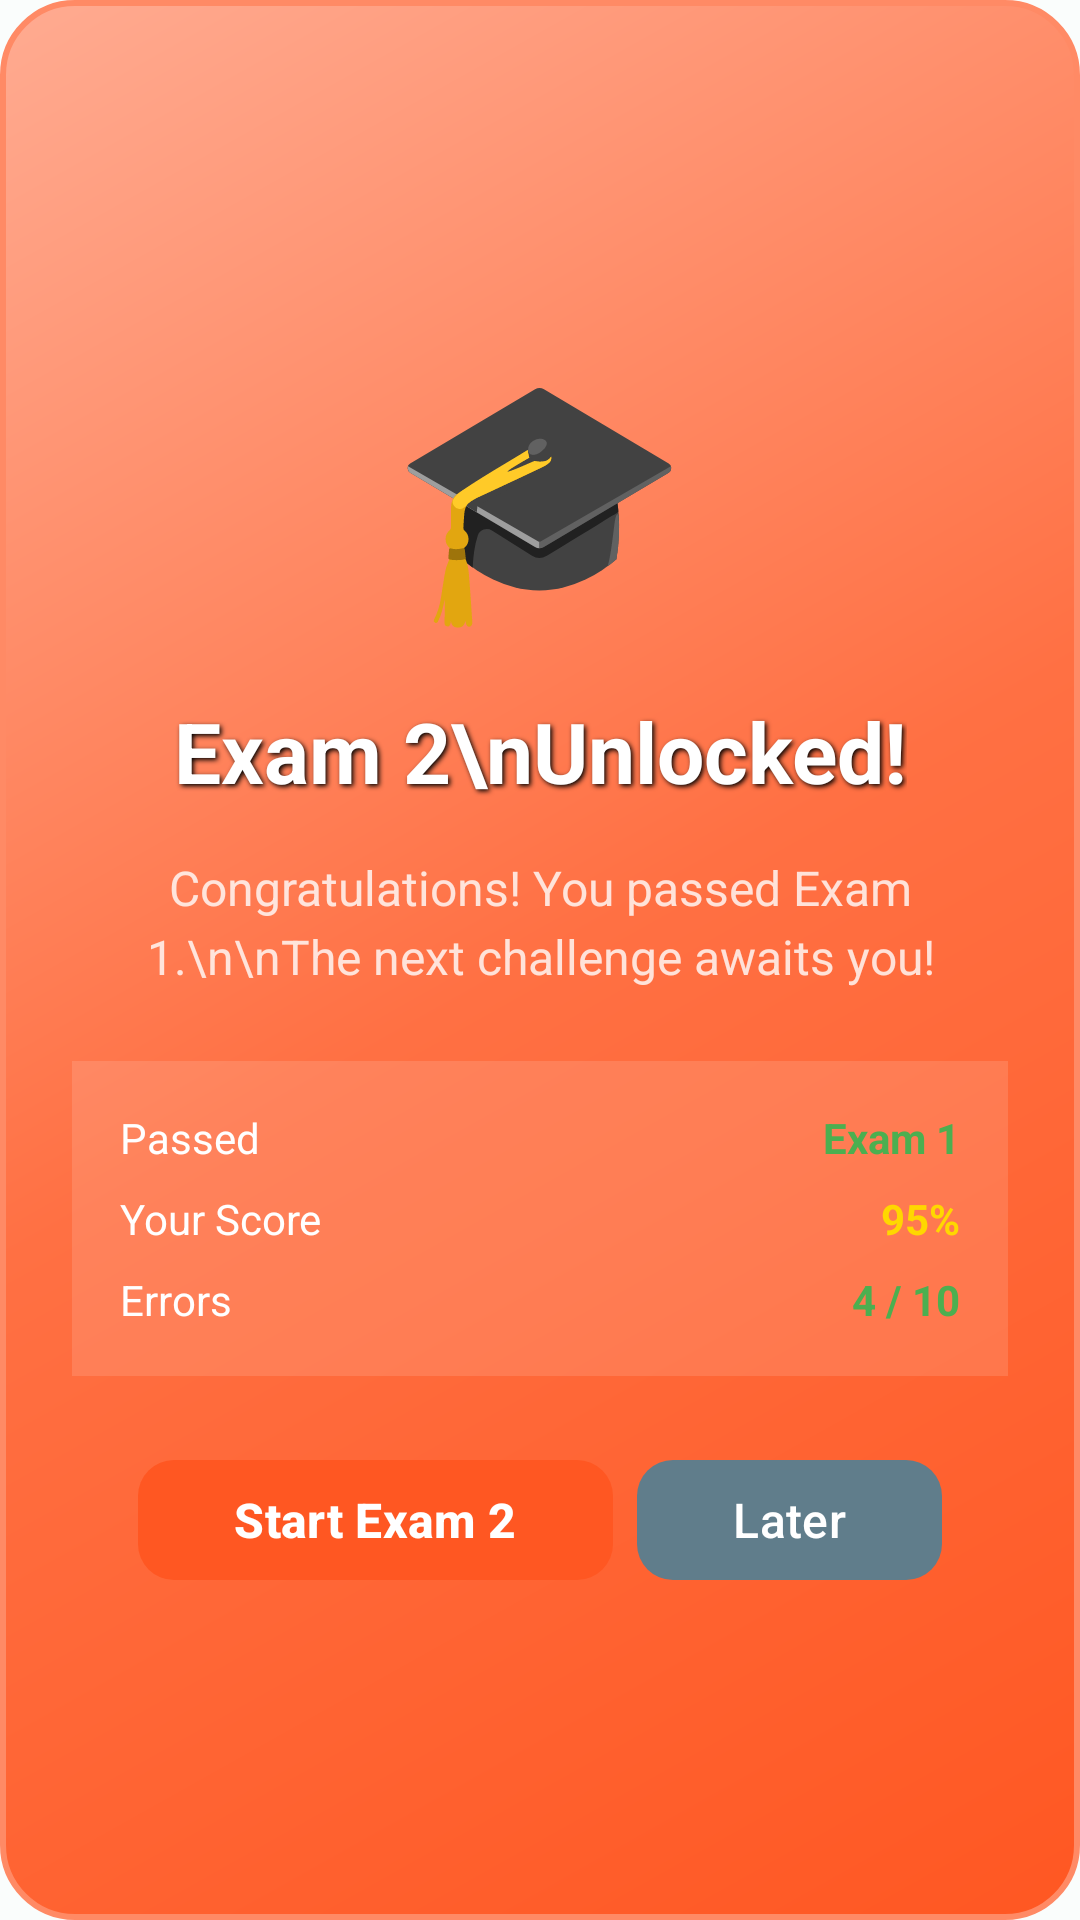

Reconstruct the res/layout file that produces this screen, plus the resources it refers to.
<!-- AndroidManifest.xml: application theme Theme.KLCPQuiz -->
<!-- res/layout/dialog_exam_next_unlocked.xml -->
<?xml version="1.0" encoding="utf-8"?>
<LinearLayout xmlns:android="http://schemas.android.com/apk/res/android"
    xmlns:app="http://schemas.android.com/apk/res-auto"
    android:layout_width="match_parent"
    android:layout_height="wrap_content"
    android:orientation="vertical"
    android:padding="24dp"
    android:gravity="center"
    android:background="@drawable/dialog_exam_unlock_background">

    
    <TextView
        android:layout_width="wrap_content"
        android:layout_height="wrap_content"
        android:text="🎓"
        android:textSize="80sp"
        android:layout_marginBottom="16dp" />

    
    <TextView
        android:id="@+id/examTitle"
        android:layout_width="wrap_content"
        android:layout_height="wrap_content"
        android:text="Exam 2\nUnlocked!"
        android:textSize="28sp"
        android:textStyle="bold"
        android:textColor="#FFFFFF"
        android:textAlignment="center"
        android:shadowColor="#000000"
        android:shadowDx="2"
        android:shadowDy="2"
        android:shadowRadius="4"
        android:layout_marginBottom="16dp" />

    
    <TextView
        android:id="@+id/examUnlockDescription"
        android:layout_width="wrap_content"
        android:layout_height="wrap_content"
        android:text="Congratulations! You passed Exam 1.\n\nThe next challenge awaits you!"
        android:textSize="16sp"
        android:textColor="#CCFFFFFF"
        android:textAlignment="center"
        android:lineSpacingExtra="4dp"
        android:layout_marginBottom="24dp" />

    
    <LinearLayout
        android:layout_width="match_parent"
        android:layout_height="wrap_content"
        android:orientation="vertical"
        android:background="#20FFFFFF"
        android:padding="16dp"
        android:layout_marginBottom="24dp">

        <LinearLayout
            android:layout_width="match_parent"
            android:layout_height="wrap_content"
            android:orientation="horizontal"
            android:layout_marginBottom="8dp">
            <TextView
                android:layout_width="0dp"
                android:layout_height="wrap_content"
                android:layout_weight="1"
                android:text="Passed"
                android:textSize="14sp"
                android:textColor="#FFFFFF" />
            <TextView
                android:id="@+id/passedExam"
                android:layout_width="wrap_content"
                android:layout_height="wrap_content"
                android:text="Exam 1"
                android:textSize="14sp"
                android:textStyle="bold"
                android:textColor="#4CAF50" />
        </LinearLayout>

        <LinearLayout
            android:layout_width="match_parent"
            android:layout_height="wrap_content"
            android:orientation="horizontal"
            android:layout_marginBottom="8dp">
            <TextView
                android:layout_width="0dp"
                android:layout_height="wrap_content"
                android:layout_weight="1"
                android:text="Your Score"
                android:textSize="14sp"
                android:textColor="#FFFFFF" />
            <TextView
                android:id="@+id/examScore"
                android:layout_width="wrap_content"
                android:layout_height="wrap_content"
                android:text="95%"
                android:textSize="14sp"
                android:textStyle="bold"
                android:textColor="#FFD700" />
        </LinearLayout>

        <LinearLayout
            android:layout_width="match_parent"
            android:layout_height="wrap_content"
            android:orientation="horizontal">
            <TextView
                android:layout_width="0dp"
                android:layout_height="wrap_content"
                android:layout_weight="1"
                android:text="Errors"
                android:textSize="14sp"
                android:textColor="#FFFFFF" />
            <TextView
                android:id="@+id/examErrors"
                android:layout_width="wrap_content"
                android:layout_height="wrap_content"
                android:text="4 / 10"
                android:textSize="14sp"
                android:textStyle="bold"
                android:textColor="#4CAF50" />
        </LinearLayout>
    </LinearLayout>

    
    <LinearLayout
        android:layout_width="wrap_content"
        android:layout_height="wrap_content"
        android:orientation="horizontal">

        <com.google.android.material.button.MaterialButton
            android:id="@+id/startNextExamButton"
            android:layout_width="wrap_content"
            android:layout_height="wrap_content"
            android:text="Start Exam 2"
            android:textSize="16sp"
            android:textStyle="bold"
            app:cornerRadius="12dp"
            app:backgroundTint="#FF5722"
            android:textColor="#FFFFFF"
            android:paddingStart="32dp"
            android:paddingEnd="32dp"
            android:layout_marginEnd="8dp" />

        <com.google.android.material.button.MaterialButton
            android:id="@+id/laterButton"
            android:layout_width="wrap_content"
            android:layout_height="wrap_content"
            android:text="Later"
            android:textSize="16sp"
            app:cornerRadius="12dp"
            app:backgroundTint="#607D8B"
            android:textColor="#FFFFFF"
            android:paddingStart="32dp"
            android:paddingEnd="32dp" />
    </LinearLayout>

</LinearLayout>
<!-- resources referenced by this layout -->
<resources>
  <!-- drawable dialog_exam_unlock_background (drawable) -->
  <?xml version="1.0" encoding="utf-8"?>
  <shape xmlns:android="http://schemas.android.com/apk/res/android">
      <gradient
          android:startColor="#FF5722"
          android:centerColor="#FF7043"
          android:endColor="#FFAB91"
          android:angle="135" />
      <corners android:radius="24dp" />
      <stroke android:width="2dp" android:color="#FF8A65" />
  </shape>
  <style name="Theme.KLCPQuiz" parent="Base.Theme.KLCPQuiz" />
  <style name="Base.Theme.KLCPQuiz" parent="Theme.Material3.DayNight.NoActionBar">
          
          <item name="colorPrimary">@color/md_theme_light_primary</item>
          <item name="colorOnPrimary">@color/md_theme_light_onPrimary</item>
          <item name="colorPrimaryContainer">@color/md_theme_light_primaryContainer</item>
          <item name="colorOnPrimaryContainer">@color/md_theme_light_onPrimaryContainer</item>
          
          
          <item name="colorSecondary">@color/md_theme_light_secondary</item>
          <item name="colorOnSecondary">@color/md_theme_light_onSecondary</item>
          <item name="colorSecondaryContainer">@color/md_theme_light_secondaryContainer</item>
          <item name="colorOnSecondaryContainer">@color/md_theme_light_onSecondaryContainer</item>
          
          
          <item name="colorTertiary">@color/md_theme_light_tertiary</item>
          <item name="colorOnTertiary">@color/md_theme_light_onTertiary</item>
          <item name="colorTertiaryContainer">@color/md_theme_light_tertiaryContainer</item>
          <item name="colorOnTertiaryContainer">@color/md_theme_light_onTertiaryContainer</item>
          
          
          <item name="android:colorBackground">@color/md_theme_light_background</item>
          <item name="colorOnBackground">@color/md_theme_light_onBackground</item>
          <item name="colorSurface">@color/md_theme_light_surface</item>
          <item name="colorOnSurface">@color/md_theme_light_onSurface</item>
          
          
          <item name="android:statusBarColor">@android:color/transparent</item>
          <item name="android:windowLightStatusBar">true</item>
          
          
          <item name="android:navigationBarColor">@android:color/transparent</item>
          <item name="android:windowLightNavigationBar">true</item>
      </style>
  <color name="md_theme_light_primary">#006A6A</color>
  <color name="md_theme_light_onPrimary">#FFFFFF</color>
  <color name="md_theme_light_primaryContainer">#6FF7F7</color>
  <color name="md_theme_light_onPrimaryContainer">#002020</color>
  <color name="md_theme_light_secondary">#4A6363</color>
  <color name="md_theme_light_onSecondary">#FFFFFF</color>
  <color name="md_theme_light_secondaryContainer">#CCE8E7</color>
  <color name="md_theme_light_onSecondaryContainer">#051F1F</color>
  <color name="md_theme_light_tertiary">#4B607C</color>
  <color name="md_theme_light_onTertiary">#FFFFFF</color>
  <color name="md_theme_light_tertiaryContainer">#D3E4FF</color>
  <color name="md_theme_light_onTertiaryContainer">#041C35</color>
  <color name="md_theme_light_background">#FAFDFC</color>
  <color name="md_theme_light_onBackground">#191C1C</color>
  <color name="md_theme_light_surface">#FAFDFC</color>
  <color name="md_theme_light_onSurface">#191C1C</color>
</resources>
